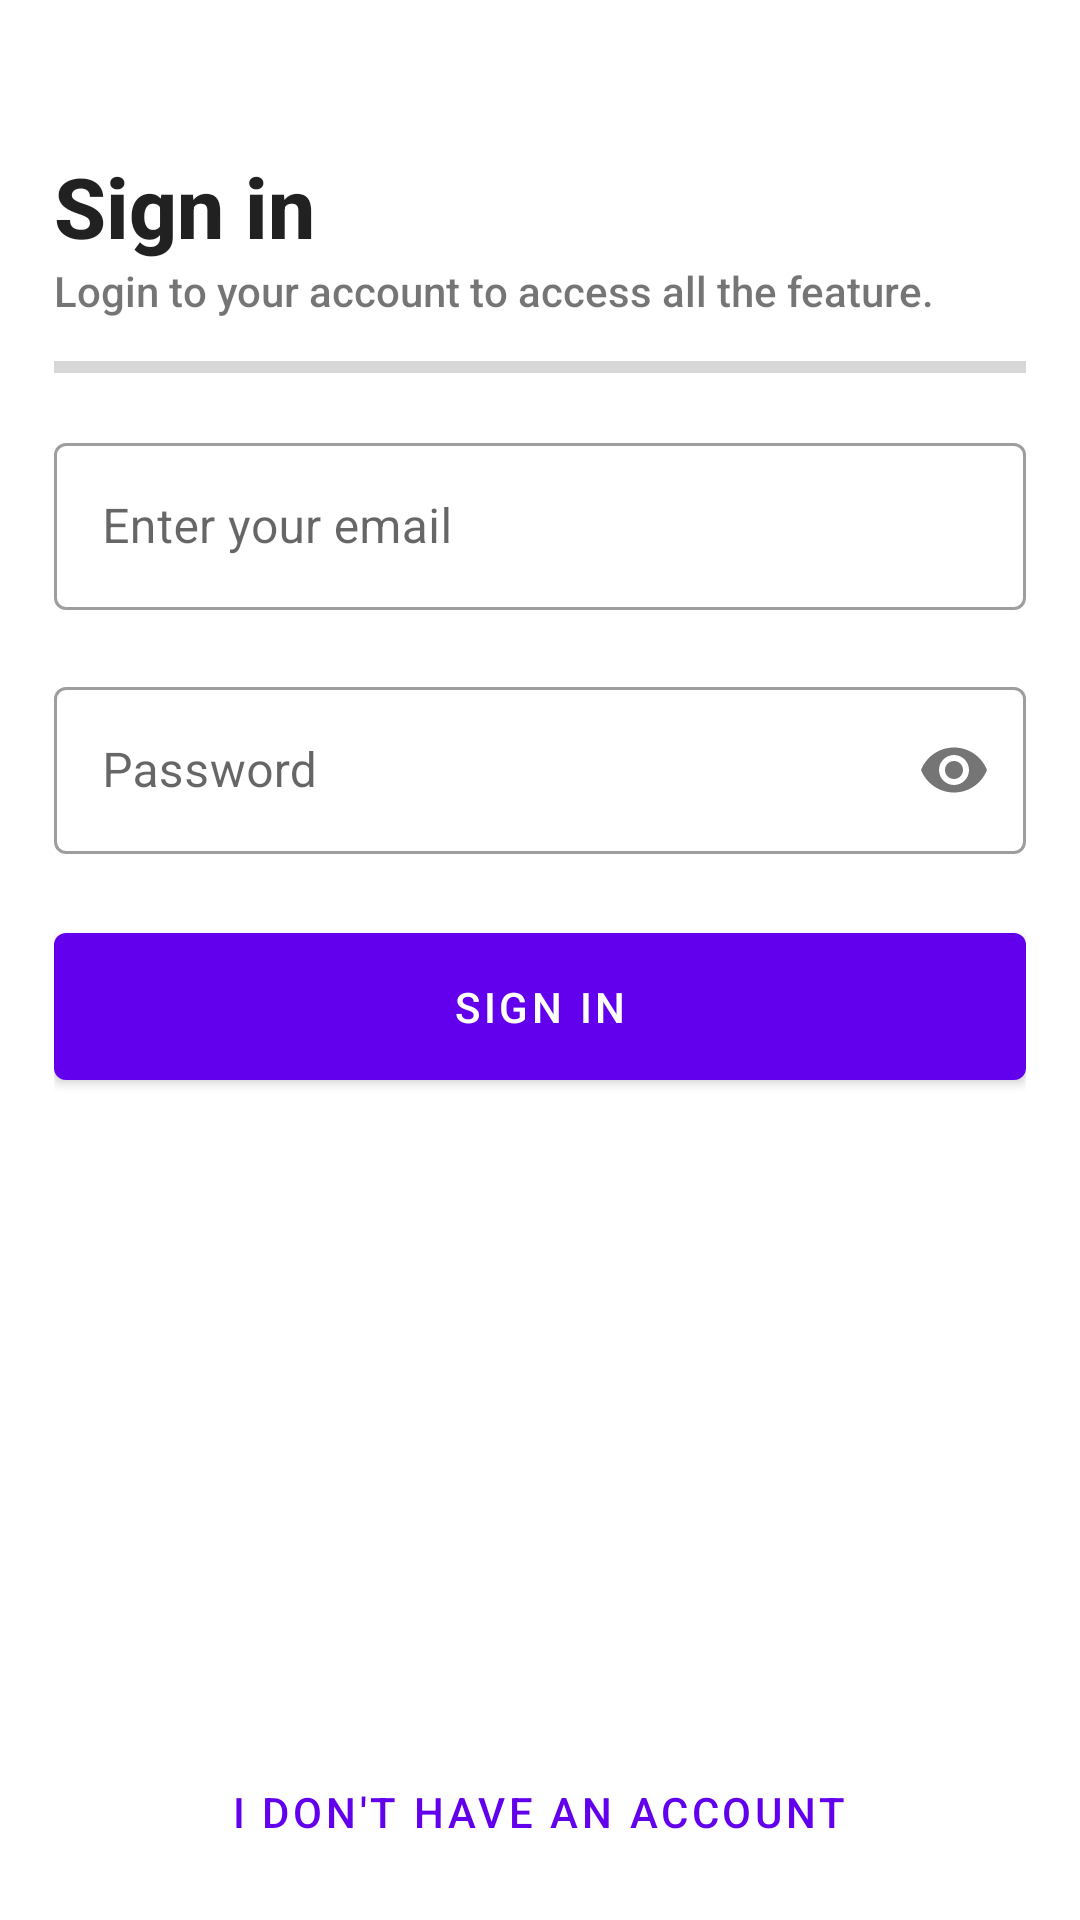

This screen was rendered from an Android layout file. Write that file and the resources it references.
<!-- AndroidManifest.xml: activity theme Theme.MVVMArch.NoActionBar -->
<!-- res/layout/activity_login.xml -->
<?xml version="1.0" encoding="utf-8"?>
<RelativeLayout xmlns:android="http://schemas.android.com/apk/res/android"
    xmlns:app="http://schemas.android.com/apk/res-auto"
    xmlns:tools="http://schemas.android.com/tools"
    android:layout_width="match_parent"
    android:layout_height="match_parent"
    tools:context=".presentation.login.LoginActivity">

    <LinearLayout
        android:layout_width="match_parent"
        android:layout_height="wrap_content"
        android:orientation="vertical"
        android:padding="@dimen/padding_medium">

        <TextView
            android:layout_width="wrap_content"
            android:layout_height="wrap_content"
            android:layout_marginTop="@dimen/margin_large"
            android:fontFamily="sans-serif-medium"
            android:text="@string/header_login"
            android:textColor="?android:attr/textColorPrimary"
            android:textSize="@dimen/text_size_large"
            android:textStyle="bold" />

        <TextView
            android:layout_width="match_parent"
            android:layout_height="wrap_content"
            android:fontFamily="sans-serif-medium"
            android:text="@string/header_desc_login" />

        <ProgressBar
            android:id="@+id/loading_progress_bar"
            style="@style/Widget.AppCompat.ProgressBar.Horizontal"
            android:layout_width="match_parent"
            android:layout_height="@dimen/progress_bar_height"
            android:layout_marginTop="@dimen/margin_small"
            android:layout_marginBottom="@dimen/margin_medium" />

        <com.google.android.material.textfield.TextInputLayout
            android:id="@+id/email_input"
            style="@style/Widget.MaterialComponents.TextInputLayout.OutlinedBox"
            android:layout_width="match_parent"
            android:layout_height="wrap_content"
            app:boxBackgroundColor="@android:color/transparent"
            app:errorEnabled="true">

            <com.google.android.material.textfield.TextInputEditText
                android:id="@+id/email_edit_text"
                android:layout_width="match_parent"
                android:layout_height="wrap_content"
                android:hint="@string/hint_login_email_edit_text" />

        </com.google.android.material.textfield.TextInputLayout>

        <com.google.android.material.textfield.TextInputLayout
            android:id="@+id/password_input"
            android:layout_width="match_parent"
            android:layout_height="wrap_content"
            style="@style/Widget.MaterialComponents.TextInputLayout.OutlinedBox"
            app:boxBackgroundColor="@android:color/transparent"
            app:errorEnabled="true"
            app:passwordToggleEnabled="true">

            <com.google.android.material.textfield.TextInputEditText
                android:id="@+id/password_edit_text"
                android:layout_width="match_parent"
                android:layout_height="wrap_content"
                android:hint="@string/hint_login_password_edit_text"
                android:inputType="textPassword" />

        </com.google.android.material.textfield.TextInputLayout>

        <com.google.android.material.button.MaterialButton
            android:id="@+id/login_button"
            android:layout_width="match_parent"
            android:layout_height="wrap_content"
            android:padding="15dp"
            android:text="@string/button_text_login" />

    </LinearLayout>

    <com.google.android.material.button.MaterialButton
        android:id="@+id/register_button"
        style="@style/Widget.MaterialComponents.Button.TextButton"
        android:layout_width="wrap_content"
        android:layout_height="wrap_content"
        android:layout_alignParentBottom="true"
        android:layout_centerHorizontal="true"
        android:layout_marginStart="@dimen/margin_small"
        android:layout_marginEnd="@dimen/margin_small"
        android:layout_marginBottom="@dimen/margin_small"
        android:text="@string/button_text_dont_have_account" />

</RelativeLayout>
<!-- resources referenced by this layout -->
<resources>
  <dimen name="margin_large">32dp</dimen>
  <dimen name="margin_medium">16dp</dimen>
  <dimen name="margin_small">12dp</dimen>
  <dimen name="padding_medium">18dp</dimen>
  <dimen name="progress_bar_height">8dp</dimen>
  <dimen name="text_size_large">28sp</dimen>
  <string name="button_text_dont_have_account">I don\'t have an account</string>
  <string name="button_text_login">Sign in</string>
  <string name="header_desc_login">Login to your account to access all the feature.</string>
  <string name="header_login">Sign in</string>
  <string name="hint_login_email_edit_text">Enter your email</string>
  <string name="hint_login_password_edit_text">Password</string>
  <style name="Theme.MVVMArch.NoActionBar">
          <item name="windowActionBar">false</item>
          <item name="windowNoTitle">true</item>
      </style>
</resources>
